2-way image classification set "dataset" from GitHub (afifnasir/CNN-Star-Fruit-Disease-Image-Recognition); label vocabulary: healthy fruit, unhealthy fruit.

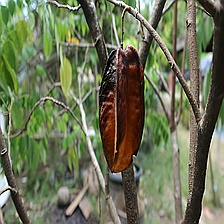
Label: unhealthy fruit

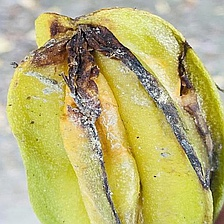
Label: unhealthy fruit

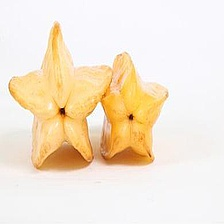
Label: healthy fruit

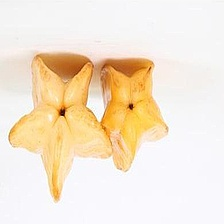
Label: healthy fruit

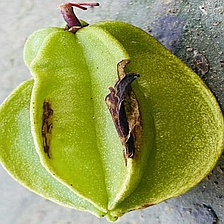
Label: unhealthy fruit

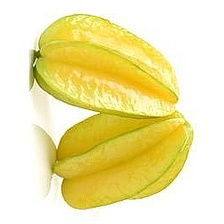
Label: healthy fruit
